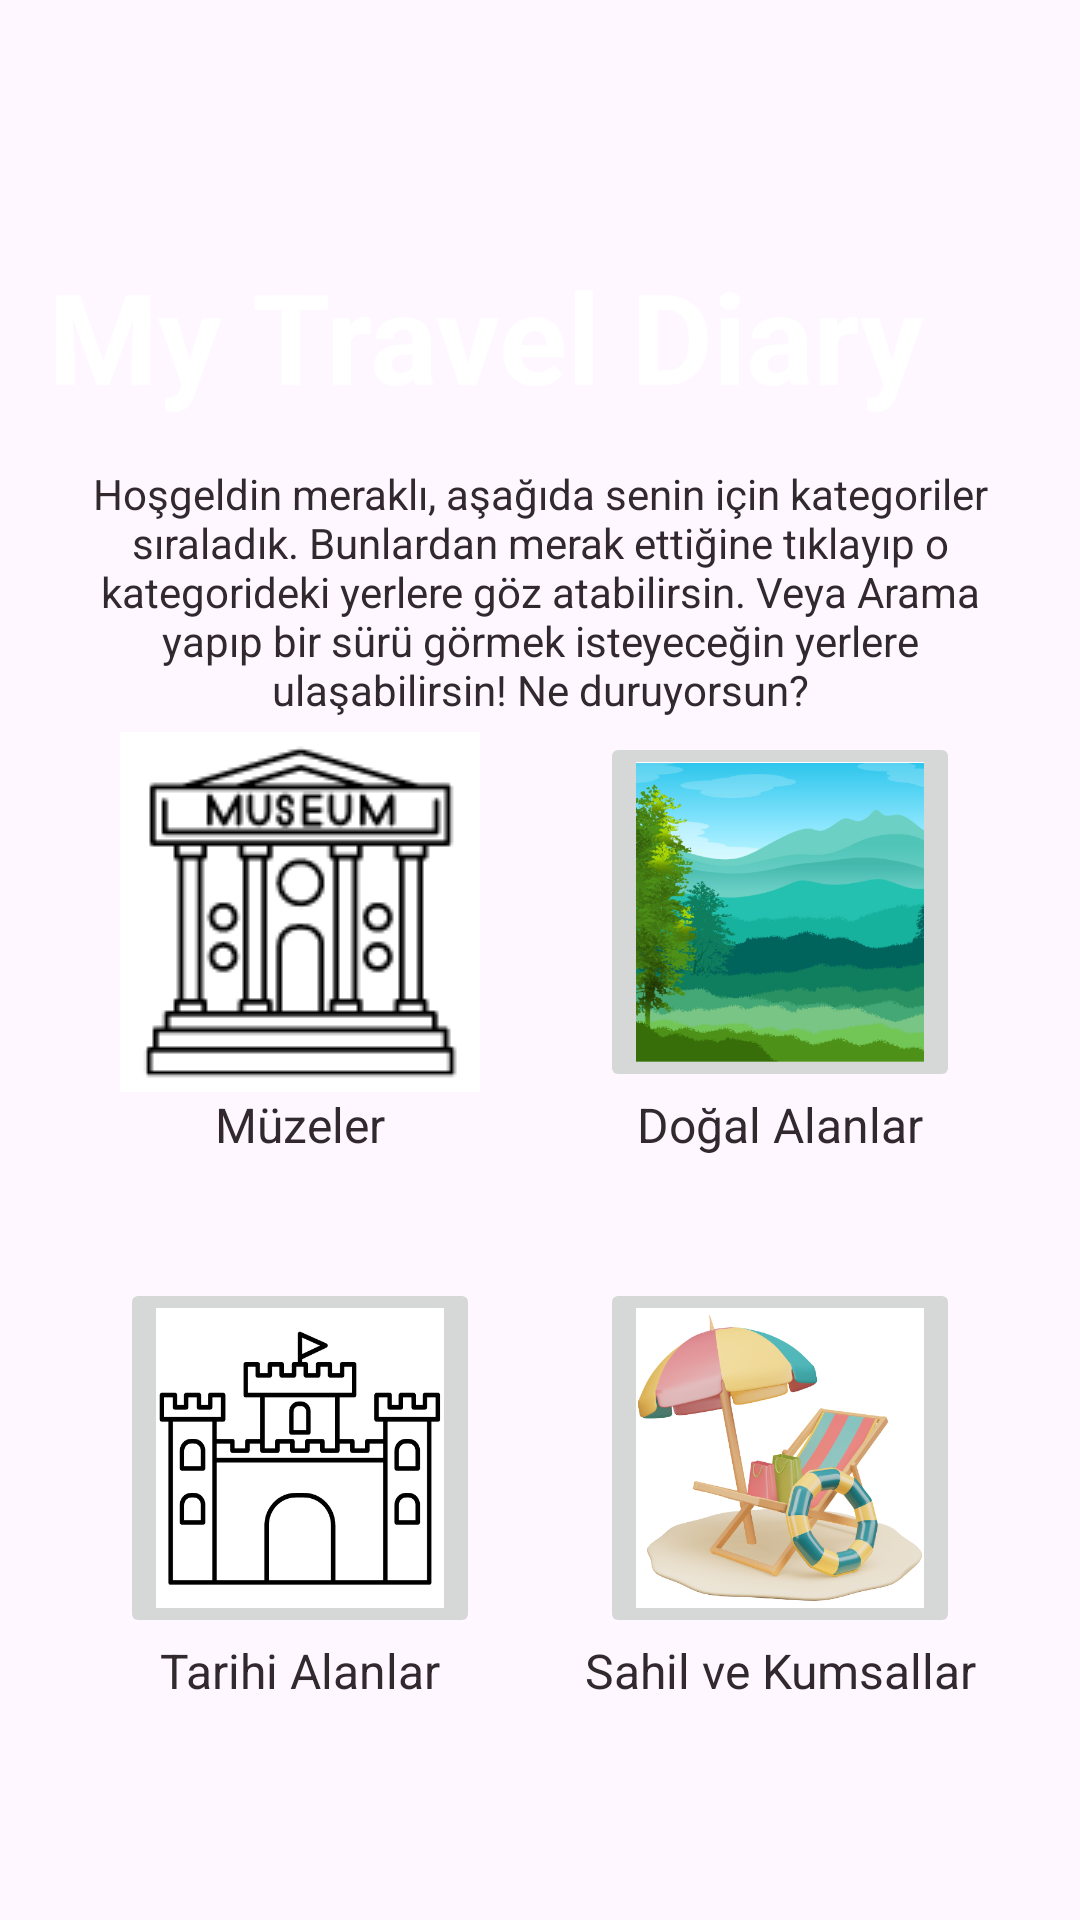

Android layout source for this screen:
<!-- AndroidManifest.xml: application theme Base.Theme.MyTravelDiary -->
<!-- res/layout/fragment_main.xml -->
<?xml version="1.0" encoding="utf-8"?>
<layout xmlns:android="http://schemas.android.com/apk/res/android"
    xmlns:tools="http://schemas.android.com/tools"
    xmlns:app="http://schemas.android.com/apk/res-auto">

<androidx.constraintlayout.widget.ConstraintLayout
    android:layout_width="match_parent"
    android:layout_height="match_parent"
    tools:context=".view.app.MainFragment">

    <ImageView
        android:id="@+id/appWallpaper"
        android:layout_width="0dp"
        android:layout_height="150dp"
        android:scaleType="fitXY"
        app:layout_constraintEnd_toEndOf="parent"
        app:layout_constraintStart_toStartOf="parent"
        app:layout_constraintTop_toTopOf="parent"
        app:srcCompat="@drawable/home_img"
        tools:src="@tools:sample/backgrounds/scenic" />

    <com.google.android.material.textview.MaterialTextView
        android:id="@+id/textView2"
        android:layout_width="0dp"
        android:layout_height="wrap_content"
        android:layout_marginStart="@dimen/text_13d"
        android:layout_marginEnd="@dimen/text_13d"
        android:layout_marginBottom="10dp"
        android:text="@string/app_name"
        android:textColor="#FFFFFF"
        android:textSize="@dimen/text_39d"
        android:textStyle="bold"
        app:layout_constraintBottom_toBottomOf="@id/appWallpaper"
        app:layout_constraintEnd_toEndOf="parent"
        app:layout_constraintHorizontal_bias="1.0"
        app:layout_constraintStart_toStartOf="parent" />

    <TextView
        android:id="@+id/mainText"
        android:layout_width="wrap_content"
        android:layout_height="wrap_content"
        android:text="@string/mainFragmentMainText"
        app:layout_constraintBottom_toTopOf="@+id/museumImageButton"
        android:gravity="center"
        android:padding="16dp"
        android:textColor="@color/black_coffe"
        app:layout_constraintEnd_toEndOf="parent"
        app:layout_constraintStart_toStartOf="parent"
        app:layout_constraintTop_toBottomOf="@+id/appWallpaper" />

    <ImageButton
        android:id="@+id/museumImageButton"
        android:layout_width="120dp"
        android:layout_height="120dp"
        android:layout_marginTop="32dp"
        android:contentDescription="@string/museum"
        android:src="@drawable/palace"
        app:layout_constraintBottom_toTopOf="@id/forestImageButton"
        app:layout_constraintEnd_toStartOf="@id/campingImageButton"
        app:layout_constraintStart_toStartOf="parent"
        app:layout_constraintTop_toBottomOf="@+id/appWallpaper" />

    <TextView
        android:id="@+id/museumTextView"
        android:layout_width="wrap_content"
        android:layout_height="wrap_content"
        android:text="@string/museum"
        android:textSize="16sp"
        android:textColor="@color/black_coffe"
        app:layout_constraintStart_toStartOf="@id/museumImageButton"
        app:layout_constraintEnd_toEndOf="@id/museumImageButton"
        app:layout_constraintTop_toBottomOf="@id/museumImageButton"/>
    

    <ImageButton
        android:id="@+id/campingImageButton"
        android:layout_width="120dp"
        android:layout_height="120dp"
        android:contentDescription="@string/forest"
        android:scaleType="fitXY"
        android:src="@drawable/forest"
        android:visibility="visible"
        app:layout_constraintBottom_toBottomOf="@id/museumImageButton"
        app:layout_constraintEnd_toEndOf="parent"
        app:layout_constraintStart_toEndOf="@id/museumImageButton"
        app:layout_constraintTop_toTopOf="@id/museumImageButton"
        app:layout_constraintVertical_bias="0.0" />

    <TextView
        android:id="@+id/campingTextView"
        android:layout_width="wrap_content"
        android:layout_height="wrap_content"
        android:text="@string/natural"
        android:textSize="16sp"
        android:textColor="@color/black_coffe"
        android:textAlignment="center"
        app:layout_constraintStart_toStartOf="@id/campingImageButton"
        app:layout_constraintEnd_toEndOf="@id/campingImageButton"
        app:layout_constraintTop_toBottomOf="@id/campingImageButton"/>

    <ImageButton
        android:id="@+id/forestImageButton"
        android:layout_width="120dp"
        android:layout_height="120dp"
        android:layout_marginBottom="32dp"
        android:contentDescription="@string/camping"
        android:scaleType="fitXY"
        android:src="@drawable/history"
        app:layout_constraintBottom_toBottomOf="parent"
        app:layout_constraintEnd_toStartOf="@id/beachImageButton"
        app:layout_constraintStart_toStartOf="parent"
        app:layout_constraintTop_toBottomOf="@id/museumImageButton" />

    <TextView
        android:id="@+id/forestTextView"
        android:layout_width="132dp"
        android:layout_height="30dp"
        android:text="@string/historical"
        android:textAlignment="center"
        android:textColor="@color/black_coffe"
        android:textSize="16sp"
        app:layout_constraintEnd_toEndOf="@id/forestImageButton"
        app:layout_constraintStart_toStartOf="@id/forestImageButton"
        app:layout_constraintTop_toBottomOf="@id/forestImageButton" />

    <ImageButton
        android:id="@+id/beachImageButton"
        android:layout_width="120dp"
        android:layout_height="120dp"
        android:contentDescription="@string/beach"
        android:scaleType="fitXY"
        android:src="@drawable/beach"
        app:layout_constraintBottom_toBottomOf="@id/forestImageButton"
        app:layout_constraintEnd_toEndOf="parent"
        app:layout_constraintStart_toEndOf="@id/forestImageButton"
        app:layout_constraintTop_toTopOf="@id/forestImageButton" />

    <TextView
        android:id="@+id/beachTextView"
        android:layout_width="150dp"
        android:layout_height="wrap_content"
        android:text="@string/beach"
        android:textAlignment="center"
        android:textSize="16sp"
        android:textColor="@color/black_coffe"
        app:layout_constraintStart_toStartOf="@id/beachImageButton"
        app:layout_constraintEnd_toEndOf="@id/beachImageButton"
        app:layout_constraintTop_toBottomOf="@id/beachImageButton"/>

</androidx.constraintlayout.widget.ConstraintLayout>
</layout>
<!-- resources referenced by this layout -->
<resources>
  <color name="black_coffe">#32292F</color>
  <dimen name="text_13d">16sp</dimen>
  <dimen name="text_39d">42sp</dimen>
  <!-- drawable beach: png bitmap (drawable, 165961 bytes) -->
  <!-- drawable forest: png bitmap (drawable, 160322 bytes) -->
  <!-- drawable history: png bitmap (drawable, 10558 bytes) -->
  <!-- drawable palace: png bitmap (drawable, 7201 bytes) -->
  <string name="app_name">My Travel Diary</string>
  <string name="beach">Sahil ve Kumsallar</string>
  <string name="camping">Kamp Alanları</string>
  <string name="forest">Botanik bahçeleri ve parklar</string>
  <string name="historical">Tarihi Alanlar</string>
  <string name="mainFragmentMainText">Hoşgeldin meraklı, aşağıda senin için kategoriler sıraladık. Bunlardan merak ettiğine tıklayıp o kategorideki yerlere göz atabilirsin. Veya Arama yapıp bir sürü görmek isteyeceğin yerlere ulaşabilirsin! Ne duruyorsun?</string>
  <string name="museum">Müzeler</string>
  <string name="natural">Doğal Alanlar</string>
  <style name="Base.Theme.MyTravelDiary" parent="Theme.Material3.DayNight.NoActionBar">
  
      </style>
</resources>
